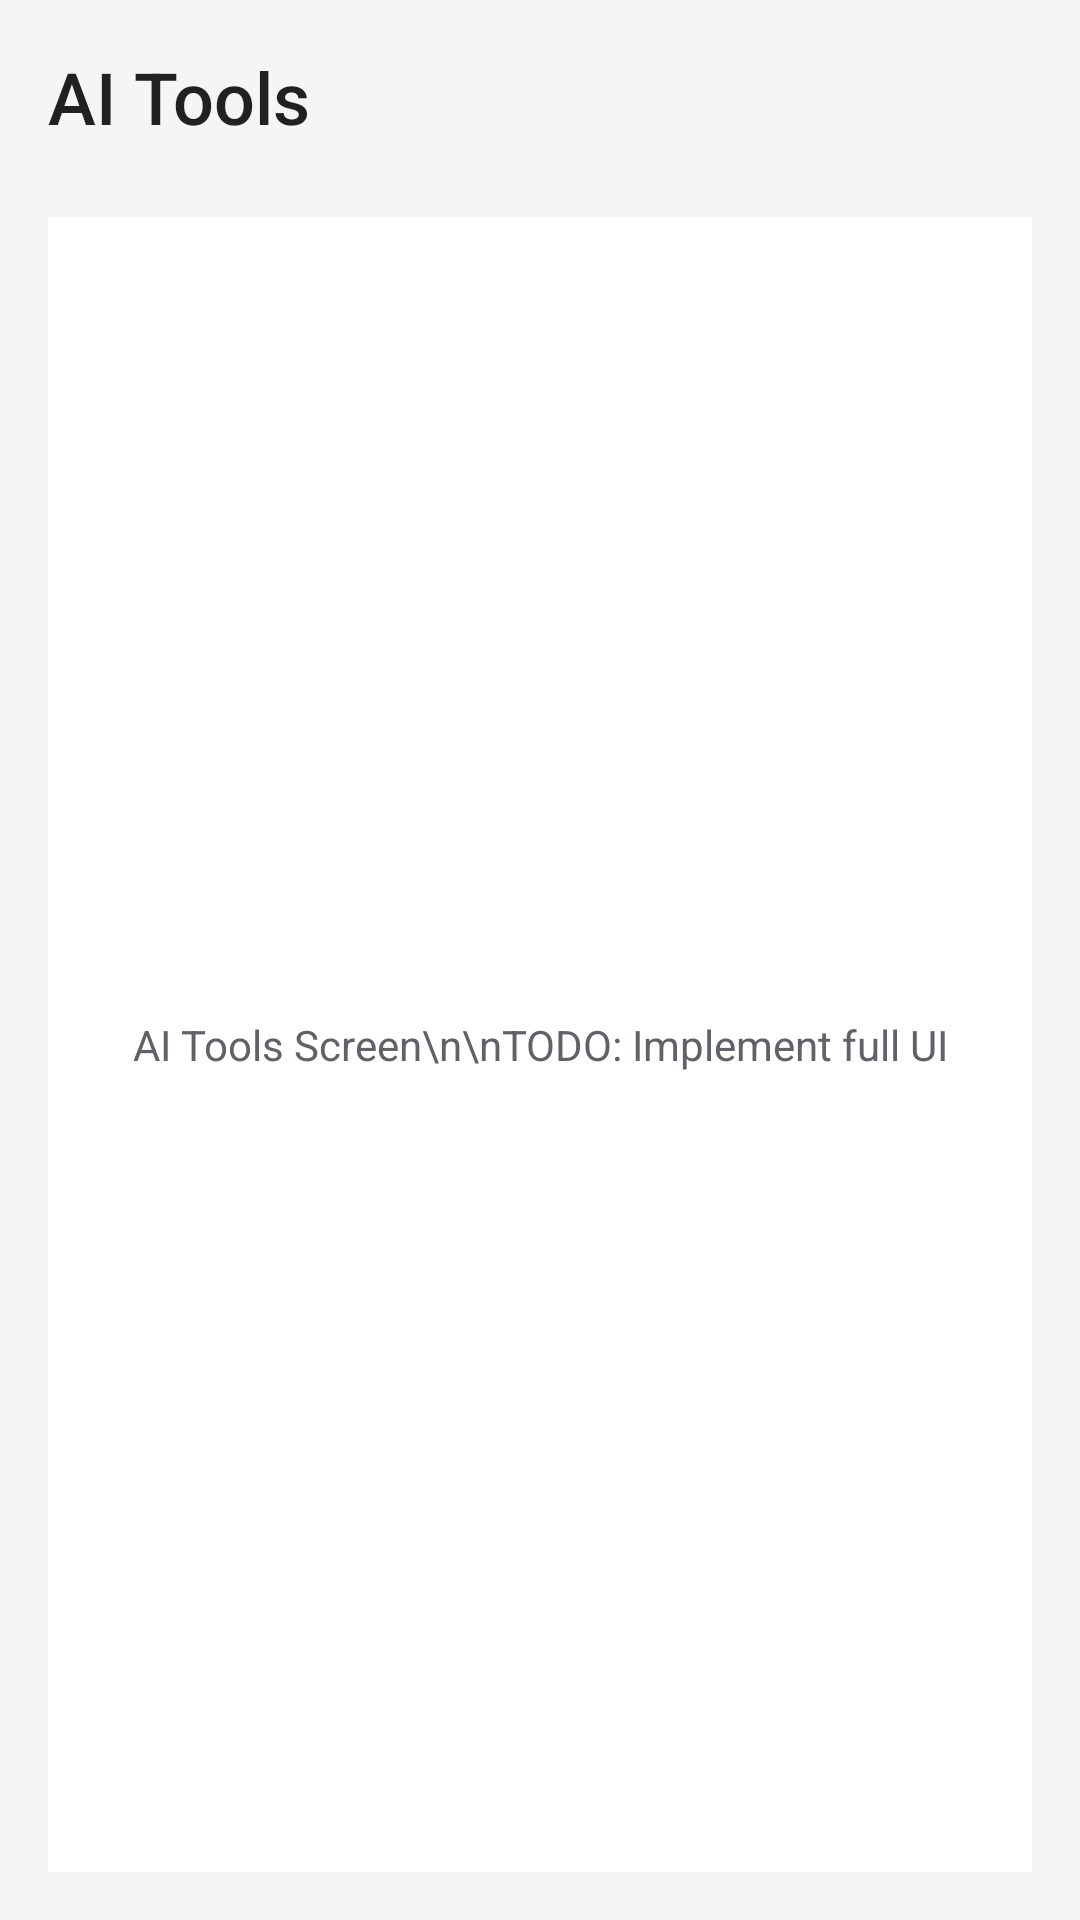

Android layout source for this screen:
<!-- AndroidManifest.xml: application theme Theme.SmartFarming -->
<!-- res/layout/fragment_ai_tools.xml -->
<?xml version="1.0" encoding="utf-8"?>
<LinearLayout 
    xmlns:android="http://schemas.android.com/apk/res/android"
    android:layout_width="match_parent"
    android:layout_height="match_parent"
    android:orientation="vertical"
    android:background="@color/background_light"
    android:padding="16dp">

    <TextView
        android:layout_width="wrap_content"
        android:layout_height="wrap_content"
        android:text="@string/ai_tools"
        android:textSize="24sp"
        android:textColor="@color/text_primary"
        android:fontFamily="sans-serif-medium" />

    <TextView
        android:layout_width="match_parent"
        android:layout_height="0dp"
        android:layout_weight="1"
        android:layout_marginTop="24dp"
        android:background="@color/card_background"
        android:gravity="center"
        android:text="AI Tools Screen\n\nTODO: Implement full UI"
        android:textAlignment="center"
        android:textColor="@color/text_secondary" />

</LinearLayout>
<!-- resources referenced by this layout -->
<resources>
  <color name="background_light">#F5F5F5</color>
  <color name="card_background">#FFFFFF</color>
  <color name="text_primary">#212121</color>
  <color name="text_secondary">#5F6368</color>
  <string name="ai_tools">AI Tools</string>
  <style name="Theme.SmartFarming" parent="Base.Theme.SmartFarming" />
  <style name="Base.Theme.SmartFarming" parent="Theme.Material3.Light.NoActionBar">
          
          <item name="colorPrimary">@color/primary_green</item>
          <item name="colorPrimaryVariant">@color/primary_green_dark</item>
          <item name="colorOnPrimary">@color/white</item>
          
          
          <item name="colorSecondary">@color/secondary_amber</item>
          <item name="colorSecondaryVariant">@color/secondary_amber_dark</item>
          <item name="colorOnSecondary">@color/white</item>
          
          
          <item name="android:colorBackground">@color/background_light</item>
          <item name="colorSurface">@color/card_background</item>
          <item name="colorOnSurface">@color/text_primary</item>
          
          
          <item name="android:statusBarColor">@color/primary_green_dark</item>
          <item name="android:windowLightStatusBar">false</item>
          
          
          <item name="android:navigationBarColor">@color/white</item>
          <item name="android:windowLightNavigationBar">true</item>
      </style>
  <color name="primary_green">#2E7D32</color>
  <color name="primary_green_dark">#1B5E20</color>
  <color name="white">#FFFFFFFF</color>
  <color name="secondary_amber">#FFA726</color>
</resources>
